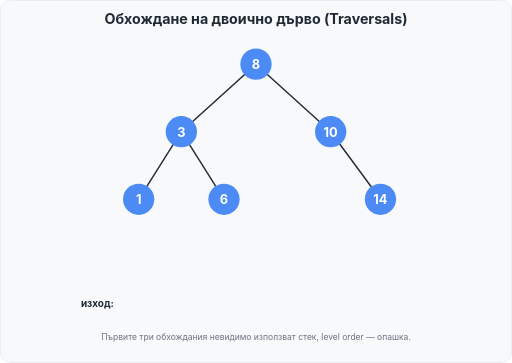
t = 0.00 s
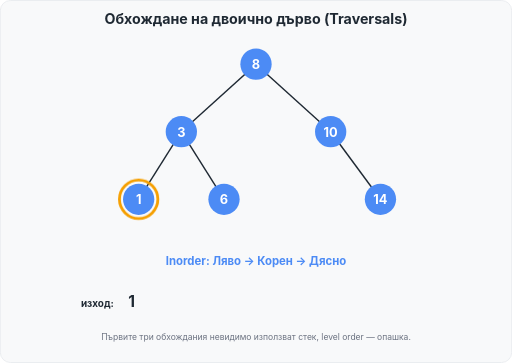
t = 1.67 s
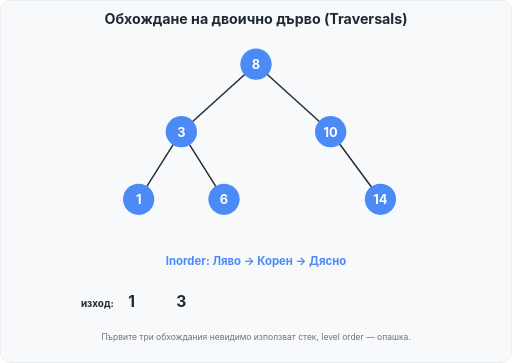
t = 3.33 s
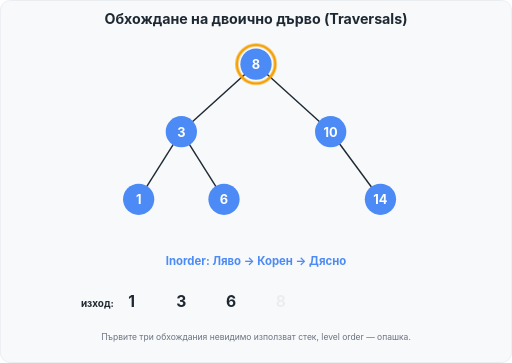
t = 5.00 s
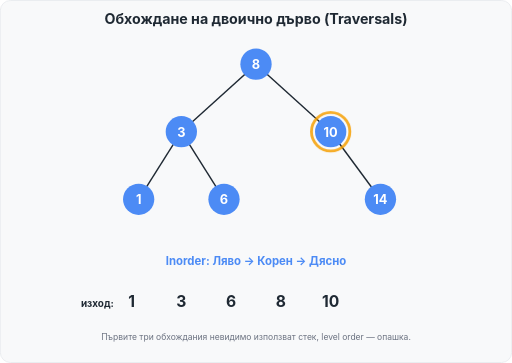
t = 6.67 s
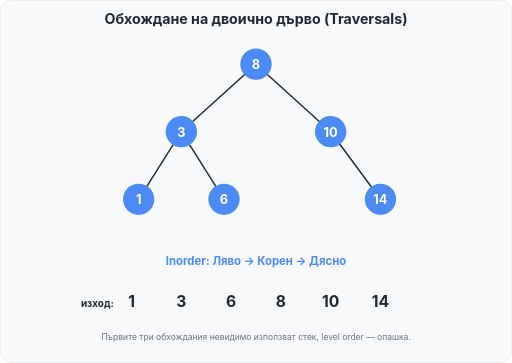
t = 8.33 s

The animated SVG that drew these frames (rendered in a browser with its animation timeline set to each time). Animation: 39 CSS @keyframes rules; frames cover the first 8.33 s, repeats indefinitely.

<svg xmlns="http://www.w3.org/2000/svg" width="720" height="510" viewBox="0 0 720 510" role="img" aria-label="Обхождане на двоично дърво — анимация: inorder, preorder, postorder">
  <style>
    text { font-family: -apple-system, BlinkMacSystemFont, "Segoe UI", Helvetica, Arial, sans-serif; }
    .x { animation-duration: 27s; animation-iteration-count: infinite; animation-timing-function: ease-in-out; }
    .hdr { opacity: 0; font-size: 16px; font-weight: 700; fill: #4C8BF5; }
    .ring { opacity: 0; fill: none; stroke: #F59F00; stroke-width: 4; }
    .tok { opacity: 0; font-size: 22px; font-weight: 700; fill: #1F2933; }
    .h0 { animation-name: h0; }
    @keyframes h0 { 0% { opacity: 0; } 0.4% { opacity: 0; } 1.6% { opacity: 1; } 31.4% { opacity: 1; } 32.6% { opacity: 0; } 100% { opacity: 0; } }
    .r00 { animation-name: r00; }
    @keyframes r00 { 0% { opacity: 0; } 4% { opacity: 0; } 4.7% { opacity: 1; } 6.9% { opacity: 1; } 7.6% { opacity: 0; } 100% { opacity: 0; } }
    .k00 { animation-name: k00; }
    @keyframes k00 { 0% { opacity: 0; } 5.2% { opacity: 0; } 5.9% { opacity: 1; } 31.4% { opacity: 1; } 32.6% { opacity: 0; } 100% { opacity: 0; } }
    .r01 { animation-name: r01; }
    @keyframes r01 { 0% { opacity: 0; } 8.4% { opacity: 0; } 9.1% { opacity: 1; } 11.3% { opacity: 1; } 12% { opacity: 0; } 100% { opacity: 0; } }
    .k01 { animation-name: k01; }
    @keyframes k01 { 0% { opacity: 0; } 9.6% { opacity: 0; } 10.3% { opacity: 1; } 31.4% { opacity: 1; } 32.6% { opacity: 0; } 100% { opacity: 0; } }
    .r02 { animation-name: r02; }
    @keyframes r02 { 0% { opacity: 0; } 12.8% { opacity: 0; } 13.5% { opacity: 1; } 15.7% { opacity: 1; } 16.4% { opacity: 0; } 100% { opacity: 0; } }
    .k02 { animation-name: k02; }
    @keyframes k02 { 0% { opacity: 0; } 14% { opacity: 0; } 14.7% { opacity: 1; } 31.4% { opacity: 1; } 32.6% { opacity: 0; } 100% { opacity: 0; } }
    .r03 { animation-name: r03; }
    @keyframes r03 { 0% { opacity: 0; } 17.2% { opacity: 0; } 17.9% { opacity: 1; } 20.1% { opacity: 1; } 20.8% { opacity: 0; } 100% { opacity: 0; } }
    .k03 { animation-name: k03; }
    @keyframes k03 { 0% { opacity: 0; } 18.4% { opacity: 0; } 19.1% { opacity: 1; } 31.4% { opacity: 1; } 32.6% { opacity: 0; } 100% { opacity: 0; } }
    .r04 { animation-name: r04; }
    @keyframes r04 { 0% { opacity: 0; } 21.6% { opacity: 0; } 22.3% { opacity: 1; } 24.5% { opacity: 1; } 25.2% { opacity: 0; } 100% { opacity: 0; } }
    .k04 { animation-name: k04; }
    @keyframes k04 { 0% { opacity: 0; } 22.8% { opacity: 0; } 23.5% { opacity: 1; } 31.4% { opacity: 1; } 32.6% { opacity: 0; } 100% { opacity: 0; } }
    .r05 { animation-name: r05; }
    @keyframes r05 { 0% { opacity: 0; } 26% { opacity: 0; } 26.7% { opacity: 1; } 28.9% { opacity: 1; } 29.6% { opacity: 0; } 100% { opacity: 0; } }
    .k05 { animation-name: k05; }
    @keyframes k05 { 0% { opacity: 0; } 27.2% { opacity: 0; } 27.9% { opacity: 1; } 31.4% { opacity: 1; } 32.6% { opacity: 0; } 100% { opacity: 0; } }
    .h1 { animation-name: h1; }
    @keyframes h1 { 0% { opacity: 0; } 33.73% { opacity: 0; } 34.93% { opacity: 1; } 64.73% { opacity: 1; } 65.93% { opacity: 0; } 100% { opacity: 0; } }
    .r10 { animation-name: r10; }
    @keyframes r10 { 0% { opacity: 0; } 37.33% { opacity: 0; } 38.03% { opacity: 1; } 40.23% { opacity: 1; } 40.93% { opacity: 0; } 100% { opacity: 0; } }
    .k10 { animation-name: k10; }
    @keyframes k10 { 0% { opacity: 0; } 38.53% { opacity: 0; } 39.23% { opacity: 1; } 64.73% { opacity: 1; } 65.93% { opacity: 0; } 100% { opacity: 0; } }
    .r11 { animation-name: r11; }
    @keyframes r11 { 0% { opacity: 0; } 41.73% { opacity: 0; } 42.43% { opacity: 1; } 44.63% { opacity: 1; } 45.33% { opacity: 0; } 100% { opacity: 0; } }
    .k11 { animation-name: k11; }
    @keyframes k11 { 0% { opacity: 0; } 42.93% { opacity: 0; } 43.63% { opacity: 1; } 64.73% { opacity: 1; } 65.93% { opacity: 0; } 100% { opacity: 0; } }
    .r12 { animation-name: r12; }
    @keyframes r12 { 0% { opacity: 0; } 46.13% { opacity: 0; } 46.83% { opacity: 1; } 49.03% { opacity: 1; } 49.73% { opacity: 0; } 100% { opacity: 0; } }
    .k12 { animation-name: k12; }
    @keyframes k12 { 0% { opacity: 0; } 47.33% { opacity: 0; } 48.03% { opacity: 1; } 64.73% { opacity: 1; } 65.93% { opacity: 0; } 100% { opacity: 0; } }
    .r13 { animation-name: r13; }
    @keyframes r13 { 0% { opacity: 0; } 50.53% { opacity: 0; } 51.23% { opacity: 1; } 53.43% { opacity: 1; } 54.13% { opacity: 0; } 100% { opacity: 0; } }
    .k13 { animation-name: k13; }
    @keyframes k13 { 0% { opacity: 0; } 51.73% { opacity: 0; } 52.43% { opacity: 1; } 64.73% { opacity: 1; } 65.93% { opacity: 0; } 100% { opacity: 0; } }
    .r14 { animation-name: r14; }
    @keyframes r14 { 0% { opacity: 0; } 54.93% { opacity: 0; } 55.63% { opacity: 1; } 57.83% { opacity: 1; } 58.53% { opacity: 0; } 100% { opacity: 0; } }
    .k14 { animation-name: k14; }
    @keyframes k14 { 0% { opacity: 0; } 56.13% { opacity: 0; } 56.83% { opacity: 1; } 64.73% { opacity: 1; } 65.93% { opacity: 0; } 100% { opacity: 0; } }
    .r15 { animation-name: r15; }
    @keyframes r15 { 0% { opacity: 0; } 59.33% { opacity: 0; } 60.03% { opacity: 1; } 62.23% { opacity: 1; } 62.93% { opacity: 0; } 100% { opacity: 0; } }
    .k15 { animation-name: k15; }
    @keyframes k15 { 0% { opacity: 0; } 60.53% { opacity: 0; } 61.23% { opacity: 1; } 64.73% { opacity: 1; } 65.93% { opacity: 0; } 100% { opacity: 0; } }
    .h2 { animation-name: h2; }
    @keyframes h2 { 0% { opacity: 0; } 67.07% { opacity: 0; } 68.27% { opacity: 1; } 98.07% { opacity: 1; } 99.27% { opacity: 0; } 100% { opacity: 0; } }
    .r20 { animation-name: r20; }
    @keyframes r20 { 0% { opacity: 0; } 70.67% { opacity: 0; } 71.37% { opacity: 1; } 73.57% { opacity: 1; } 74.27% { opacity: 0; } 100% { opacity: 0; } }
    .k20 { animation-name: k20; }
    @keyframes k20 { 0% { opacity: 0; } 71.87% { opacity: 0; } 72.57% { opacity: 1; } 98.07% { opacity: 1; } 99.27% { opacity: 0; } 100% { opacity: 0; } }
    .r21 { animation-name: r21; }
    @keyframes r21 { 0% { opacity: 0; } 75.07% { opacity: 0; } 75.77% { opacity: 1; } 77.97% { opacity: 1; } 78.67% { opacity: 0; } 100% { opacity: 0; } }
    .k21 { animation-name: k21; }
    @keyframes k21 { 0% { opacity: 0; } 76.27% { opacity: 0; } 76.97% { opacity: 1; } 98.07% { opacity: 1; } 99.27% { opacity: 0; } 100% { opacity: 0; } }
    .r22 { animation-name: r22; }
    @keyframes r22 { 0% { opacity: 0; } 79.47% { opacity: 0; } 80.17% { opacity: 1; } 82.37% { opacity: 1; } 83.07% { opacity: 0; } 100% { opacity: 0; } }
    .k22 { animation-name: k22; }
    @keyframes k22 { 0% { opacity: 0; } 80.67% { opacity: 0; } 81.37% { opacity: 1; } 98.07% { opacity: 1; } 99.27% { opacity: 0; } 100% { opacity: 0; } }
    .r23 { animation-name: r23; }
    @keyframes r23 { 0% { opacity: 0; } 83.87% { opacity: 0; } 84.57% { opacity: 1; } 86.77% { opacity: 1; } 87.47% { opacity: 0; } 100% { opacity: 0; } }
    .k23 { animation-name: k23; }
    @keyframes k23 { 0% { opacity: 0; } 85.07% { opacity: 0; } 85.77% { opacity: 1; } 98.07% { opacity: 1; } 99.27% { opacity: 0; } 100% { opacity: 0; } }
    .r24 { animation-name: r24; }
    @keyframes r24 { 0% { opacity: 0; } 88.27% { opacity: 0; } 88.97% { opacity: 1; } 91.17% { opacity: 1; } 91.87% { opacity: 0; } 100% { opacity: 0; } }
    .k24 { animation-name: k24; }
    @keyframes k24 { 0% { opacity: 0; } 89.47% { opacity: 0; } 90.17% { opacity: 1; } 98.07% { opacity: 1; } 99.27% { opacity: 0; } 100% { opacity: 0; } }
    .r25 { animation-name: r25; }
    @keyframes r25 { 0% { opacity: 0; } 92.67% { opacity: 0; } 93.37% { opacity: 1; } 95.57% { opacity: 1; } 96.27% { opacity: 0; } 100% { opacity: 0; } }
    .k25 { animation-name: k25; }
    @keyframes k25 { 0% { opacity: 0; } 93.87% { opacity: 0; } 94.57% { opacity: 1; } 98.07% { opacity: 1; } 99.27% { opacity: 0; } 100% { opacity: 0; } }
  </style>
  <rect x="0.5" y="0.5" width="719" height="509" rx="14" fill="#F8F9FA" stroke="#E4E7EB"/>
  <text x="360" y="34" text-anchor="middle" font-size="20" font-weight="700" fill="#1F2933">Обхождане на двоично дърво (Traversals)</text>
  <g stroke="#1F2933" stroke-width="2">
    <line x1="360" y1="90" x2="255" y2="185"/>
    <line x1="360" y1="90" x2="465" y2="185"/>
    <line x1="255" y1="185" x2="195" y2="280"/>
    <line x1="255" y1="185" x2="315" y2="280"/>
    <line x1="465" y1="185" x2="535" y2="280"/>
  </g>
  <g>
    <circle cx="535" cy="280" r="22" fill="#4C8BF5"/>
    <text x="535" y="287" text-anchor="middle" font-size="18" font-weight="700" fill="#FFFFFF">14</text>
    <circle cx="465" cy="185" r="22" fill="#4C8BF5"/>
    <text x="465" y="192" text-anchor="middle" font-size="18" font-weight="700" fill="#FFFFFF">10</text>
    <circle cx="360" cy="90" r="22" fill="#4C8BF5"/>
    <text x="360" y="97" text-anchor="middle" font-size="18" font-weight="700" fill="#FFFFFF">8</text>
    <circle cx="315" cy="280" r="22" fill="#4C8BF5"/>
    <text x="315" y="287" text-anchor="middle" font-size="18" font-weight="700" fill="#FFFFFF">6</text>
    <circle cx="255" cy="185" r="22" fill="#4C8BF5"/>
    <text x="255" y="192" text-anchor="middle" font-size="18" font-weight="700" fill="#FFFFFF">3</text>
    <circle cx="195" cy="280" r="22" fill="#4C8BF5"/>
    <text x="195" y="287" text-anchor="middle" font-size="18" font-weight="700" fill="#FFFFFF">1</text>
  </g>
  <circle class="x ring r00" cx="195" cy="280" r="27"/>
  <circle class="x ring r01" cx="255" cy="185" r="27"/>
  <circle class="x ring r02" cx="315" cy="280" r="27"/>
  <circle class="x ring r03" cx="360" cy="90" r="27"/>
  <circle class="x ring r04" cx="465" cy="185" r="27"/>
  <circle class="x ring r05" cx="535" cy="280" r="27"/>
  <circle class="x ring r10" cx="360" cy="90" r="27"/>
  <circle class="x ring r11" cx="255" cy="185" r="27"/>
  <circle class="x ring r12" cx="195" cy="280" r="27"/>
  <circle class="x ring r13" cx="315" cy="280" r="27"/>
  <circle class="x ring r14" cx="465" cy="185" r="27"/>
  <circle class="x ring r15" cx="535" cy="280" r="27"/>
  <circle class="x ring r20" cx="195" cy="280" r="27"/>
  <circle class="x ring r21" cx="315" cy="280" r="27"/>
  <circle class="x ring r22" cx="255" cy="185" r="27"/>
  <circle class="x ring r23" cx="535" cy="280" r="27"/>
  <circle class="x ring r24" cx="465" cy="185" r="27"/>
  <circle class="x ring r25" cx="360" cy="90" r="27"/>
  <text class="x hdr h0" x="360" y="372" text-anchor="middle">Inorder: Ляво → Корен → Дясно</text>
  <text class="x hdr h1" x="360" y="372" text-anchor="middle">Preorder: Корен → Ляво → Дясно</text>
  <text class="x hdr h2" x="360" y="372" text-anchor="middle">Postorder: Ляво → Дясно → Корен</text>
  <text x="160" y="432" text-anchor="end" font-size="14" font-weight="700" fill="#1F2933">изход:</text>
  <text class="x tok k00" x="185" y="432" text-anchor="middle">1</text>
  <text class="x tok k01" x="255" y="432" text-anchor="middle">3</text>
  <text class="x tok k02" x="325" y="432" text-anchor="middle">6</text>
  <text class="x tok k03" x="395" y="432" text-anchor="middle">8</text>
  <text class="x tok k04" x="465" y="432" text-anchor="middle">10</text>
  <text class="x tok k05" x="535" y="432" text-anchor="middle">14</text>
  <text class="x tok k10" x="185" y="432" text-anchor="middle">8</text>
  <text class="x tok k11" x="255" y="432" text-anchor="middle">3</text>
  <text class="x tok k12" x="325" y="432" text-anchor="middle">1</text>
  <text class="x tok k13" x="395" y="432" text-anchor="middle">6</text>
  <text class="x tok k14" x="465" y="432" text-anchor="middle">10</text>
  <text class="x tok k15" x="535" y="432" text-anchor="middle">14</text>
  <text class="x tok k20" x="185" y="432" text-anchor="middle">1</text>
  <text class="x tok k21" x="255" y="432" text-anchor="middle">6</text>
  <text class="x tok k22" x="325" y="432" text-anchor="middle">3</text>
  <text class="x tok k23" x="395" y="432" text-anchor="middle">14</text>
  <text class="x tok k24" x="465" y="432" text-anchor="middle">10</text>
  <text class="x tok k25" x="535" y="432" text-anchor="middle">8</text>
  <text x="360" y="478" text-anchor="middle" font-size="12" fill="#6B7280">Първите три обхождания невидимо използват стек, level order — опашка.</text>
</svg>
